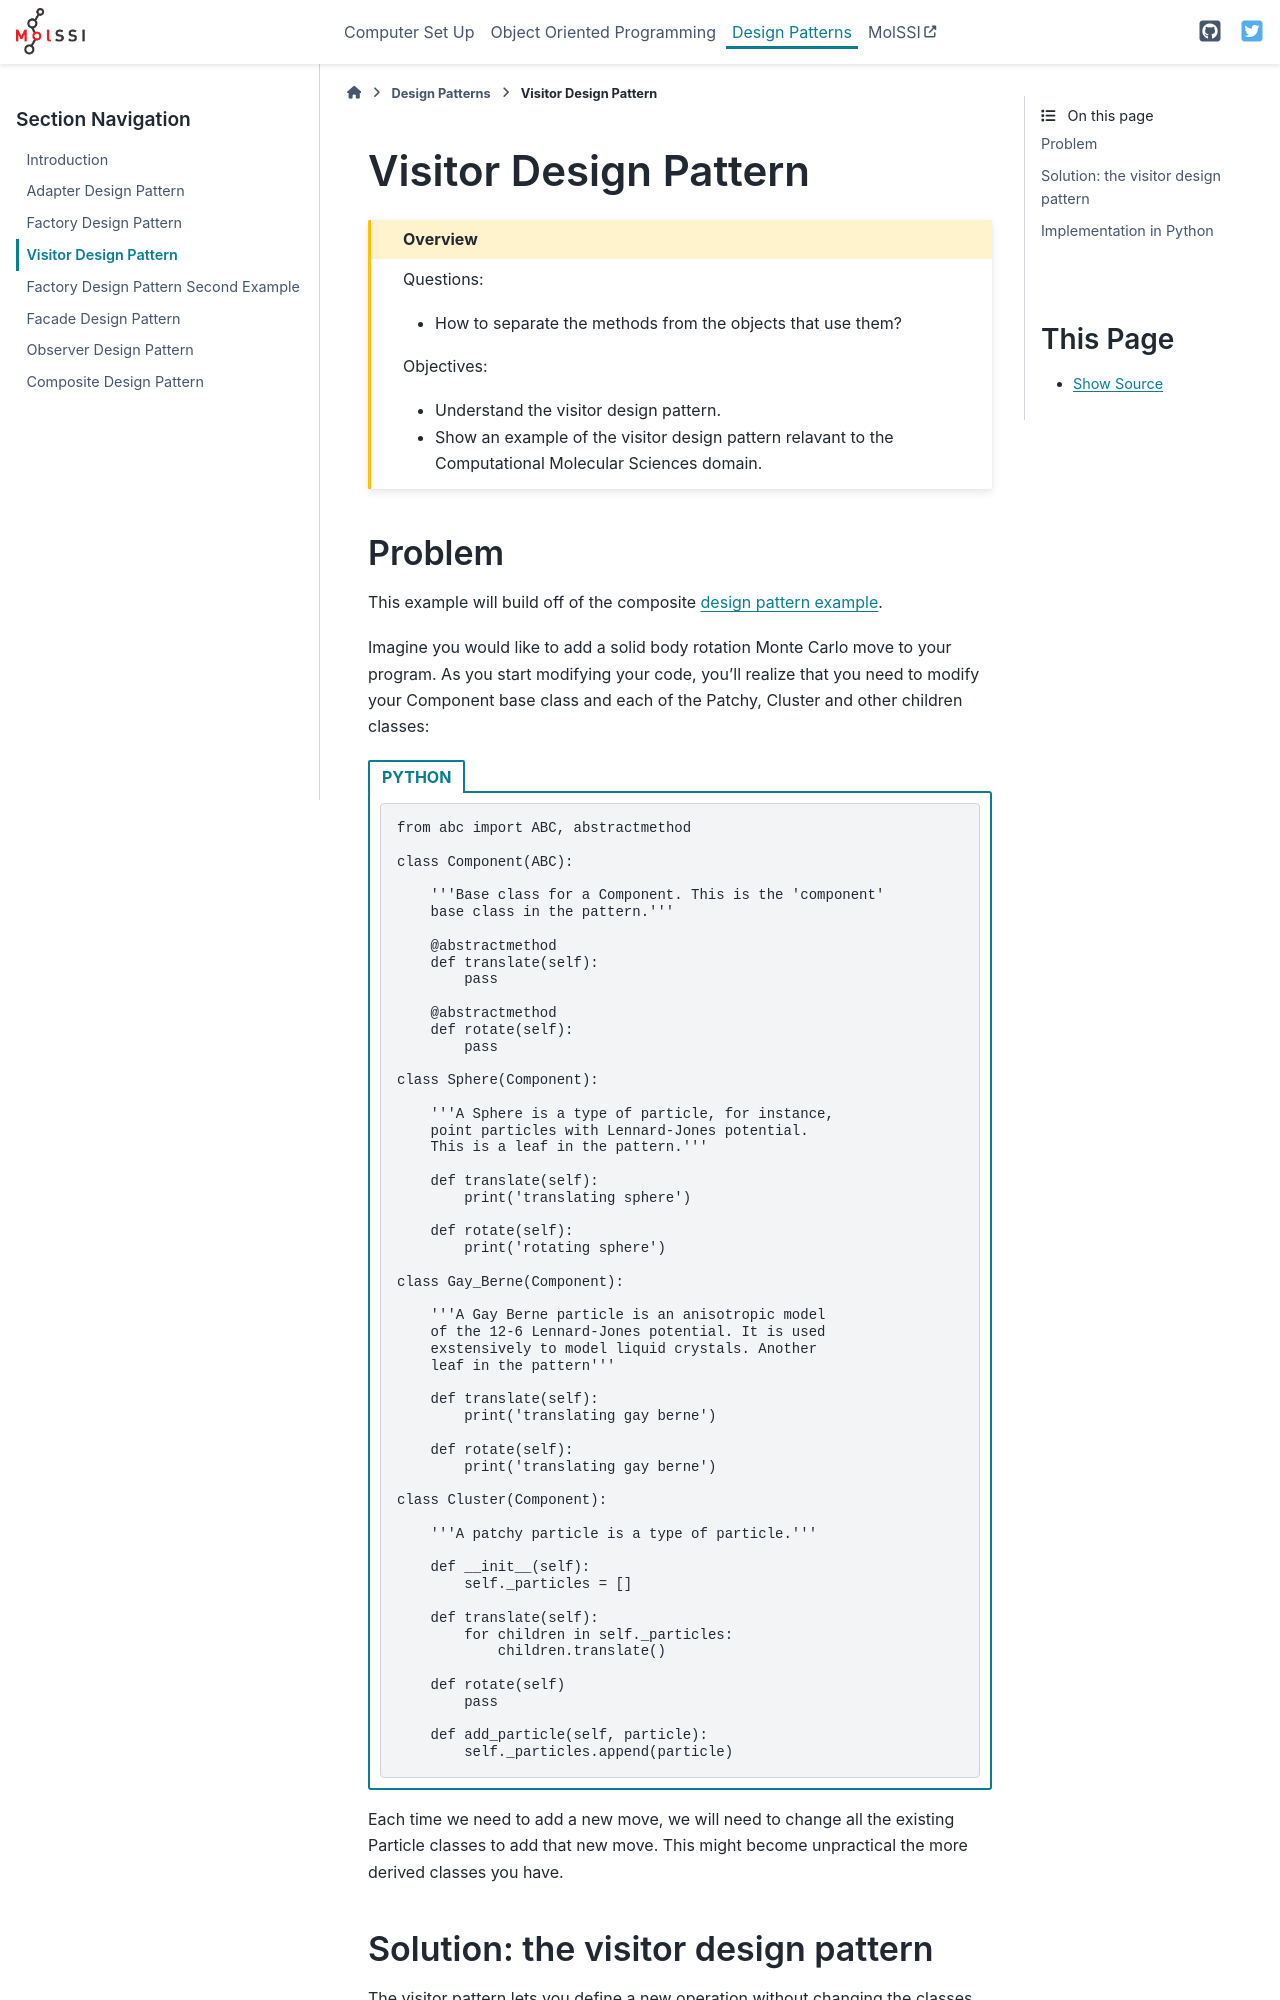

repository: MolSSI-Education/oop_and_design_patterns · page: 10-Visitor.html · generator: sphinx

# Visitor Design Pattern

````{admonition} Overview
:class: overview

Questions:
- How to separate the methods from the objects that use them?

Objectives:
- Understand the visitor design pattern.
- Show an example of the visitor design pattern relavant to the Computational Molecular Sciences domain. 
````


## Problem

This example will build off of the composite [design pattern example](https://molssi-education.github.io/oop_and_design_patterns/07-Composite/index.html). 

Imagine you would like to add a solid body rotation Monte Carlo move to your program.
As you start modifying your code, you'll realize that you need to modify your Component
base class and each of the Patchy, Cluster and other children classes:

````{tab-set-code} 

```{code-block} python
from abc import ABC, abstractmethod

class Component(ABC):

    '''Base class for a Component. This is the 'component'
    base class in the pattern.'''

    @abstractmethod
    def translate(self):
        pass

    @abstractmethod
    def rotate(self):
	pass

class Sphere(Component):

    '''A Sphere is a type of particle, for instance,
    point particles with Lennard-Jones potential.
    This is a leaf in the pattern.'''

    def translate(self):
        print('translating sphere')

    def rotate(self):
	print('rotating sphere')

class Gay_Berne(Component):

    '''A Gay Berne particle is an anisotropic model
    of the 12-6 Lennard-Jones potential. It is used
    exstensively to model liquid crystals. Another
    leaf in the pattern'''

    def translate(self):
        print('translating gay berne')

    def rotate(self):
	print('translating gay berne')

class Cluster(Component):

    '''A patchy particle is a type of particle.'''

    def __init__(self):
        self._particles = []

    def translate(self):
        for children in self._particles:
            children.translate()

    def rotate(self)
	pass

    def add_particle(self, particle):
        self._particles.append(particle)

```
````


Each time we need to add a new move, we will need to change all the existing Particle
classes to add that new move. This might become unpractical the more derived classes you have.
